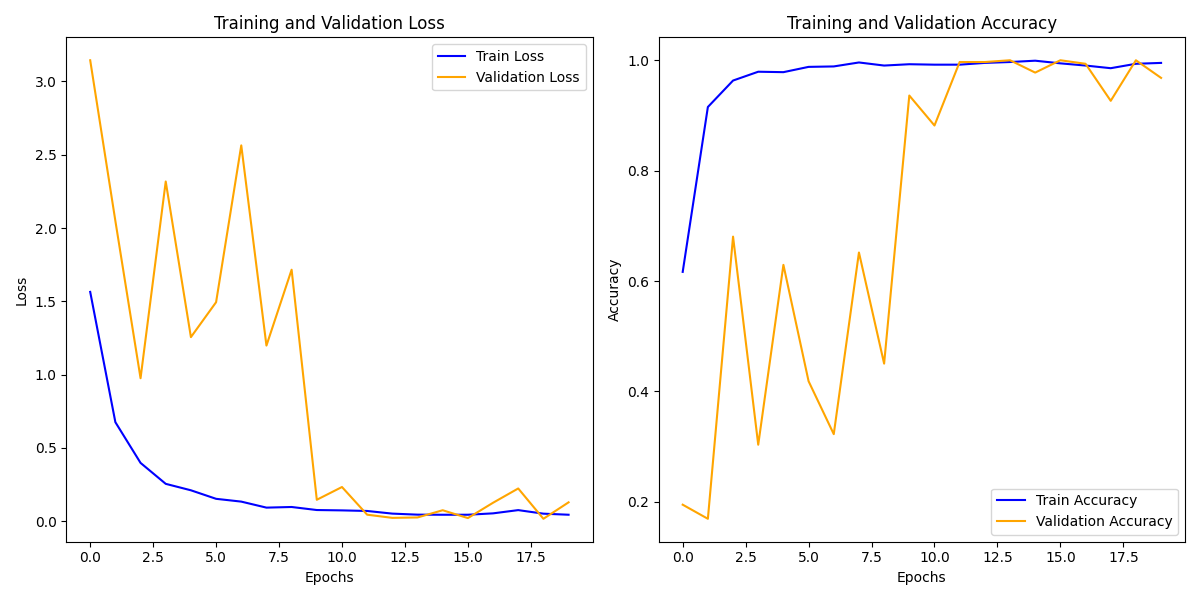

Data behind this chart, as committed beside it:
train_loss, train_acc, val_loss, val_acc
1.564, 0.6166, 3.144, 0.1949
0.6757, 0.9153, 2.048, 0.1693
0.398, 0.9633, 0.9756, 0.6805
0.2552, 0.9792, 2.317, 0.3035
0.2112, 0.9784, 1.256, 0.6294
0.153, 0.988, 1.494, 0.4185
0.134, 0.9888, 2.564, 0.3227
0.09296, 0.996, 1.198, 0.6518
0.0973, 0.9904, 1.716, 0.4505
0.07655, 0.9928, 0.1465, 0.9361
0.07411, 0.992, 0.2335, 0.8818
0.07019, 0.992, 0.04482, 0.9968
0.05209, 0.9952, 0.02309, 0.9968
0.04504, 0.9968, 0.02592, 1.0
0.04432, 0.9992, 0.07511, 0.9776
0.04445, 0.9944, 0.02166, 1.0
0.05388, 0.9904, 0.1262, 0.9936
0.076, 0.9856, 0.2236, 0.9265
0.05173, 0.9936, 0.01678, 1.0
0.04448, 0.9952, 0.129, 0.9681
